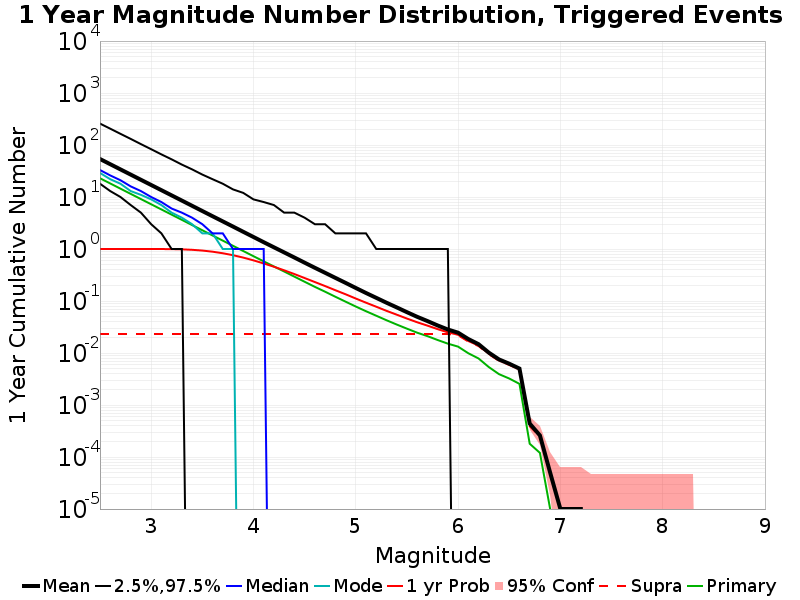

The table this chart was drawn from, first rows:
Mag, Mean, 2.5 %ile, 97.5 %ile, Median, Mode, 1 yr Probability, 1 yr Supra-Seis Prob, Primary Aftershocks Mean
2.5, 53.76, 18.0, 258.0, 33.0, 29.0, 1.0, 0.02318, 22.92
2.6, 42.72, 13.0, 206.0, 26.0, 22.0, 1.0, 0.02318, 18.21
2.7, 33.94, 10.0, 164.0, 21.0, 18.0, 1.0, 0.02318, 14.46
2.8, 26.96, 7.0, 131.0, 16.0, 13.0, 1.0, 0.02318, 11.48
2.9, 21.42, 5.0, 104.0, 13.0, 11.0, 1, 0.02318, 9.124
3.0, 17.02, 3.0, 83.0, 10.0, 9.0, 0.9996, 0.02318, 7.25
3.1, 13.53, 2.0, 66.0, 8.0, 7.0, 0.9984, 0.02318, 5.763
3.2, 10.75, 1.0, 53.0, 6.0, 5.0, 0.9946, 0.02318, 4.578
3.3, 8.534, 1.0, 42.0, 5.0, 4.0, 0.9848, 0.02318, 3.635
3.4, 6.774, 0.0, 34.0, 4.0, 3.0, 0.965, 0.02318, 2.888
3.5, 5.378, 0.0, 27.0, 3.0, 2.0, 0.9334, 0.02318, 2.294
3.6, 4.272, 0.0, 22.0, 2.0, 2.0, 0.8875, 0.02318, 1.821
3.7, 3.397, 0.0, 18.0, 2.0, 1.0, 0.8284, 0.02318, 1.448
3.8, 2.7, 0.0, 14.0, 1.0, 1.0, 0.7605, 0.02318, 1.152
3.9, 2.142, 0.0, 12.0, 1.0, 0.0, 0.6835, 0.02318, 0.9147
4.0, 1.702, 0.0, 9.0, 1.0, 0.0, 0.6047, 0.02318, 0.7273
4.1, 1.352, 0.0, 8.0, 1.0, 0.0, 0.5276, 0.02318, 0.5784
4.2, 1.078, 0.0, 7.0, 0.0, 0.0, 0.4557, 0.02318, 0.4614
4.3, 0.8602, 0.0, 5.0, 0.0, 0.0, 0.3895, 0.02318, 0.3694
4.4, 0.6859, 0.0, 5.0, 0.0, 0.0, 0.3295, 0.02318, 0.2943
4.5, 0.5459, 0.0, 4.0, 0.0, 0.0, 0.2765, 0.02318, 0.2344
4.6, 0.4352, 0.0, 3.0, 0.0, 0.0, 0.2315, 0.02318, 0.1872
4.7, 0.3488, 0.0, 3.0, 0.0, 0.0, 0.1938, 0.02318, 0.1509
4.8, 0.2787, 0.0, 2.0, 0.0, 0.0, 0.1614, 0.02318, 0.1208
4.9, 0.2233, 0.0, 2.0, 0.0, 0.0, 0.1348, 0.02318, 0.09718
5.0, 0.1781, 0.0, 2.0, 0.0, 0.0, 0.1115, 0.02318, 0.0783
5.1, 0.1426, 0.0, 2.0, 0.0, 0.0, 0.09276, 0.02318, 0.0636
5.2, 0.115, 0.0, 1.0, 0.0, 0.0, 0.07761, 0.02318, 0.0521
5.3, 0.09273, 0.0, 1.0, 0.0, 0.0, 0.06472, 0.02318, 0.04268
5.4, 0.07537, 0.0, 1.0, 0.0, 0.0, 0.05456, 0.02318, 0.03528
5.5, 0.06098, 0.0, 1.0, 0.0, 0.0, 0.04595, 0.02318, 0.02938
5.6, 0.04967, 0.0, 1.0, 0.0, 0.0, 0.03905, 0.02318, 0.02458
5.7, 0.04119, 0.0, 1.0, 0.0, 0.0, 0.03363, 0.02318, 0.02111
5.8, 0.03388, 0.0, 1.0, 0.0, 0.0, 0.02877, 0.02318, 0.01778
5.9, 0.0283, 0.0, 1.0, 0.0, 0.0, 0.02502, 0.02318, 0.01513
6.0, 0.02459, 0.0, 0.0, 0.0, 0.0, 0.02251, 0.02199, 0.01326
6.1, 0.01855, 0.0, 0.0, 0.0, 0.0, 0.01704, 0.01662, 0.00989
6.2, 0.01478, 0.0, 0.0, 0.0, 0.0, 0.01401, 0.01361, 0.00785
6.3, 0.01017, 0.0, 0.0, 0.0, 0.0, 0.00977, 0.00948, 0.00537
6.4, 0.00752, 0.0, 0.0, 0.0, 0.0, 0.00729, 0.00708, 0.00392
6.5, 0.00622, 0.0, 0.0, 0.0, 0.0, 0.00611, 0.00592, 0.00323
6.6, 0.00502, 0.0, 0.0, 0.0, 0.0, 0.00496, 0.00486, 0.00255
6.7, 4.4E-4, 0.0, 0.0, 0.0, 0.0, 4.4E-4, 3.9E-4, 1.8E-4
6.8, 2.6E-4, 0.0, 0.0, 0.0, 0.0, 2.6E-4, 2.5E-4, 1.2E-4
6.9, 5.0E-5, 0.0, 0.0, 0.0, 0.0, 5.0E-5, 5.0E-5, 1.0E-5
7.0, 1.0E-5, 0.0, 0.0, 0.0, 0.0, 1.0E-5, 1.0E-5, 0.0
7.1, 1.0E-5, 0.0, 0.0, 0.0, 0.0, 1.0E-5, 1.0E-5, 0.0
7.2, 1.0E-5, 0.0, 0.0, 0.0, 0.0, 1.0E-5, 1.0E-5, 0.0
7.3, 0.0, 0.0, 0.0, 0.0, 0.0, 0.0, 0.0, 0.0
7.4, 0.0, 0.0, 0.0, 0.0, 0.0, 0.0, 0.0, 0.0
7.5, 0.0, 0.0, 0.0, 0.0, 0.0, 0.0, 0.0, 0.0
7.6, 0.0, 0.0, 0.0, 0.0, 0.0, 0.0, 0.0, 0.0
7.7, 0.0, 0.0, 0.0, 0.0, 0.0, 0.0, 0.0, 0.0
7.8, 0.0, 0.0, 0.0, 0.0, 0.0, 0.0, 0.0, 0.0
7.9, 0.0, 0.0, 0.0, 0.0, 0.0, 0.0, 0.0, 0.0
8.0, 0.0, 0.0, 0.0, 0.0, 0.0, 0.0, 0.0, 0.0
8.1, 0.0, 0.0, 0.0, 0.0, 0.0, 0.0, 0.0, 0.0
8.2, 0.0, 0.0, 0.0, 0.0, 0.0, 0.0, 0.0, 0.0
8.3, 0.0, 0.0, 0.0, 0.0, 0.0, 0.0, 0.0, 0.0
8.4, 0.0, 0.0, 0.0, 0.0, 0.0, 0.0, 0.0, 0.0
... 6 more rows
